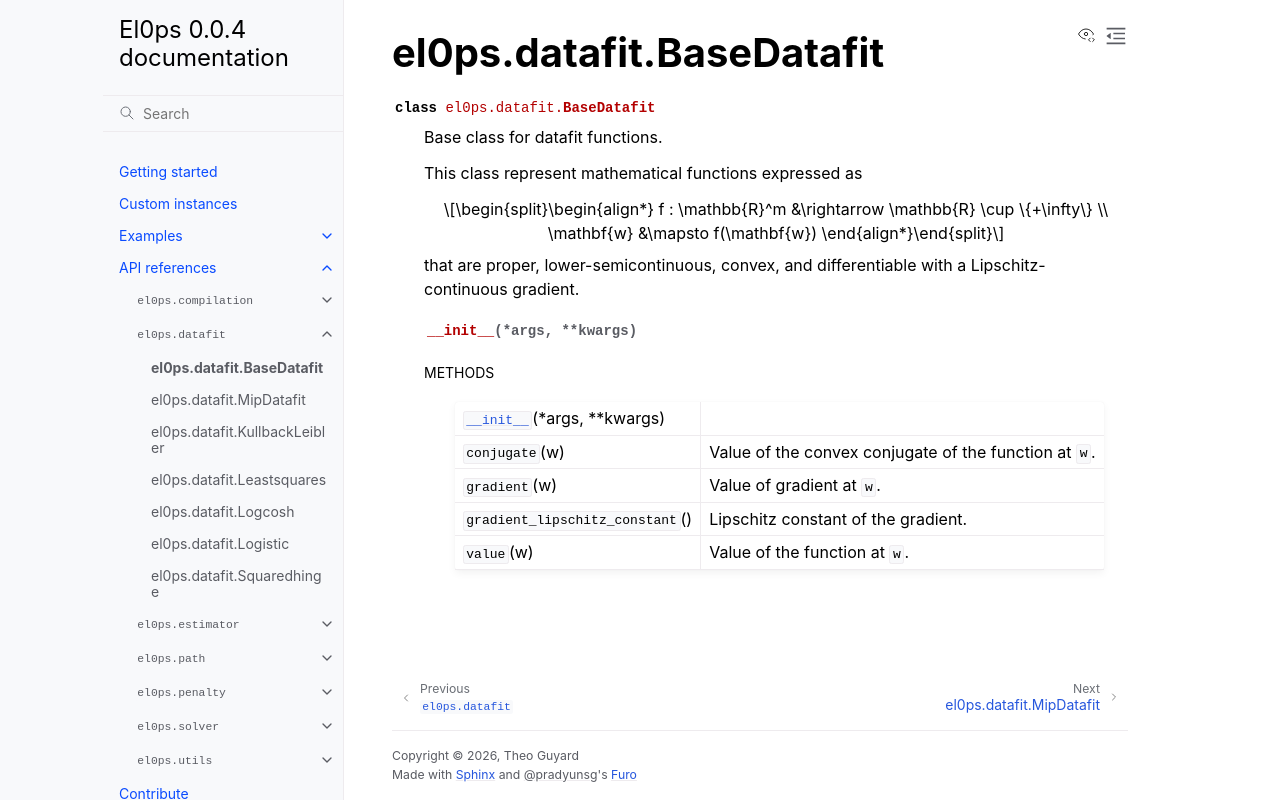

repository: TheoGuyard/El0ps · page: html/api/generated/el0ps.datafit.BaseDatafit.html · generator: sphinx

el0ps.datafit.BaseDatafit
=========================

.. currentmodule:: el0ps.datafit

.. autoclass:: BaseDatafit

   
   .. automethod:: __init__

   
   .. rubric:: Methods

   .. autosummary::
   
      ~BaseDatafit.__init__
      ~BaseDatafit.conjugate
      ~BaseDatafit.gradient
      ~BaseDatafit.gradient_lipschitz_constant
      ~BaseDatafit.value
   
   

   
   
   
